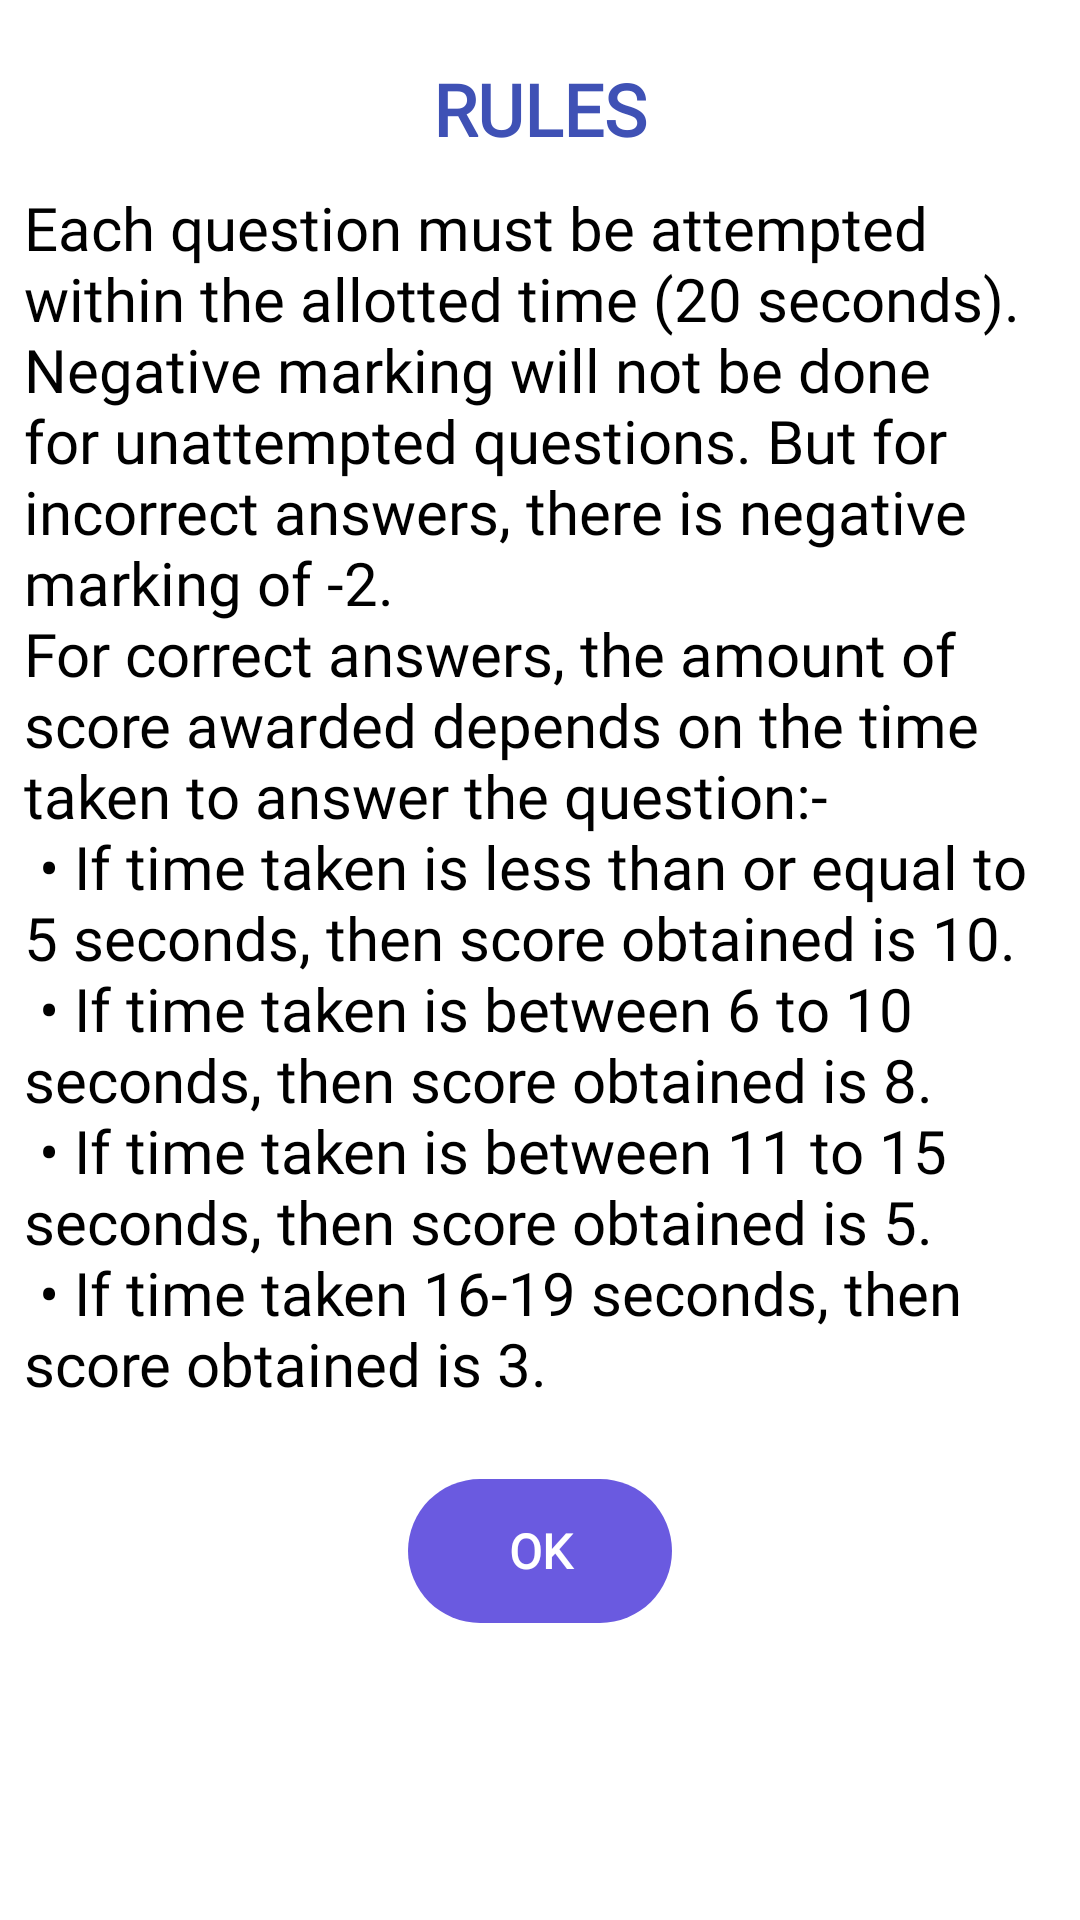

Here is an Android app screen rendered from its layout file. Give the layout XML and the strings, colors and styles it references.
<!-- AndroidManifest.xml: application theme Theme.FunTrivia -->
<!-- res/layout/rules_dialog.xml -->
<?xml version="1.0" encoding="utf-8"?>
<ScrollView
    xmlns:app="http://schemas.android.com/apk/res-auto"
    xmlns:android="http://schemas.android.com/apk/res/android"
    android:layout_height="match_parent"
    android:layout_width="match_parent">

    <androidx.constraintlayout.widget.ConstraintLayout
        android:layout_width="match_parent"
        android:layout_height="wrap_content">

        <TextView
            android:id="@+id/rule_heading"
            style="@style/CardTitle"
            android:layout_width="wrap_content"
            android:layout_height="wrap_content"
            android:fontFamily="@font/carter_one"
            android:text="@string/rule"
            android:textColor="@color/text_color"
            android:textSize="24sp"
            android:textStyle="bold"
            android:layout_marginTop="20dp"
            app:layout_constraintEnd_toEndOf="parent"
            app:layout_constraintStart_toStartOf="parent"
            app:layout_constraintTop_toTopOf="parent" />

        <TextView
            android:id="@+id/rule_details"
            style="@style/CardDetail"
            android:layout_width="wrap_content"
            android:layout_height="wrap_content"
            android:text="@string/rules_details"
            android:fontFamily="@font/carter_one"
            android:layout_margin="10dp"
            android:textSize="20sp"
            android:paddingHorizontal="8dp"
            android:textColor="@color/black"
            app:layout_constraintTop_toBottomOf="@id/rule_heading"
            app:layout_constraintEnd_toEndOf="parent"
            app:layout_constraintStart_toStartOf="parent"/>

        <android.widget.Button
            android:id="@+id/ok_btn"
            android:layout_width="wrap_content"
            android:layout_height="wrap_content"
            android:layout_marginHorizontal="23dp"
            android:layout_marginTop="25dp"
            android:layout_marginBottom="15dp"
            android:background="@drawable/rectangle"
            android:backgroundTint="@color/purple_background"
            android:fontFamily="@font/carter_one"
            android:paddingHorizontal="16dp"
            android:text="@string/ok"
            android:textColor="@color/white"
            android:textSize="16sp"
            android:textStyle="bold"
            app:layout_constraintBottom_toBottomOf="parent"
            app:layout_constraintEnd_toEndOf="parent"
            app:layout_constraintStart_toStartOf="parent"
            app:layout_constraintTop_toBottomOf="@id/rule_details" />

    </androidx.constraintlayout.widget.ConstraintLayout>

</ScrollView>
<!-- resources referenced by this layout -->
<resources>
  <color name="black">#FF000000</color>
  <color name="purple_background">#6A5AE0</color>
  <color name="text_color">#3F51B5</color>
  <color name="white">#FFFFFFFF</color>
  <!-- drawable rectangle (drawable) -->
  <?xml version="1.0" encoding="utf-8"?>
  <shape xmlns:android="http://schemas.android.com/apk/res/android"
      android:shape="rectangle"
      android:tint="@color/default_button_color">
  
      <corners android:radius="32dp" />
  
  </shape>
  <string name="ok">OK</string>
  <string name="rule">RULES</string>
  <string name="rules_details">Each question must be attempted within the allotted time (20 seconds). Negative marking will not be done for unattempted questions. But for incorrect answers, there is negative marking of -2. \nFor correct answers, the amount of score awarded depends on the time taken to answer the question:-
        \n \u2022 If time taken is less than or equal to 5 seconds, then score obtained is 10.
        \n \u2022 If time taken is between 6 to 10 seconds, then score obtained is 8.
        \n \u2022 If time taken is between 11 to 15 seconds, then score obtained is 5.
        \n \u2022 If time taken 16-19 seconds, then score obtained is 3.</string>
  <style name="CardDetail">
  
          <item name="android:textSize">
              18sp
          </item>
  
      </style>
  <style name="CardTitle">
  
          <item name="android:textSize">
              20sp
          </item>
  
      </style>
  <style name="Theme.FunTrivia" parent="Theme.MaterialComponents.DayNight.DarkActionBar">
          
          <item name="colorPrimary">@color/purple_500</item>
          <item name="colorPrimaryVariant">@color/purple_700</item>
          <item name="colorOnPrimary">@color/white</item>
          
          <item name="colorSecondary">@color/purple_background</item>
          <item name="colorSecondaryVariant">@color/teal_700</item>
          <item name="colorOnSecondary">@color/black</item>
          
          <item name="android:statusBarColor">?attr/colorPrimaryVariant</item>
          
      </style>
  <color name="default_button_color">#d7d5f6</color>
  <color name="purple_500">#FF6200EE</color>
  <color name="purple_700">#FF3700B3</color>
  <color name="teal_700">#FF018786</color>
</resources>
